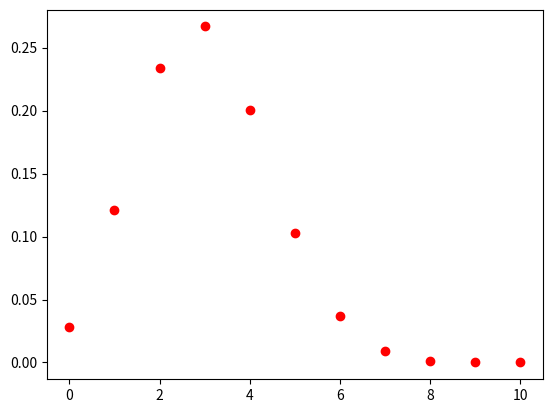

Write the Python code that produced this figure.
import scipy.stats as st
import matplotlib.pyplot as plt
import numpy as np

n=10
p=0.3
x=2

st.binom.pmf(x, n, p)
print(st.binom.pmf(x, n, p))

print(st.binom.cdf(5,n,p))

print(st.binom.cdf(7,n,p)-st.binom.cdf(2,n,p))

x=np.arange(0,11)
result = 0
for val in st.binom.pmf(x,10,p):
    result += val
print(result)

plt.scatter(x, st.binom.pmf(x,10,p),color='red')

plt.show()

lamb = 2

print(st.poisson.pmf(2,lamb))

# P(0 <= x <= 5)
print(st.poisson.cdf(5,lamb))